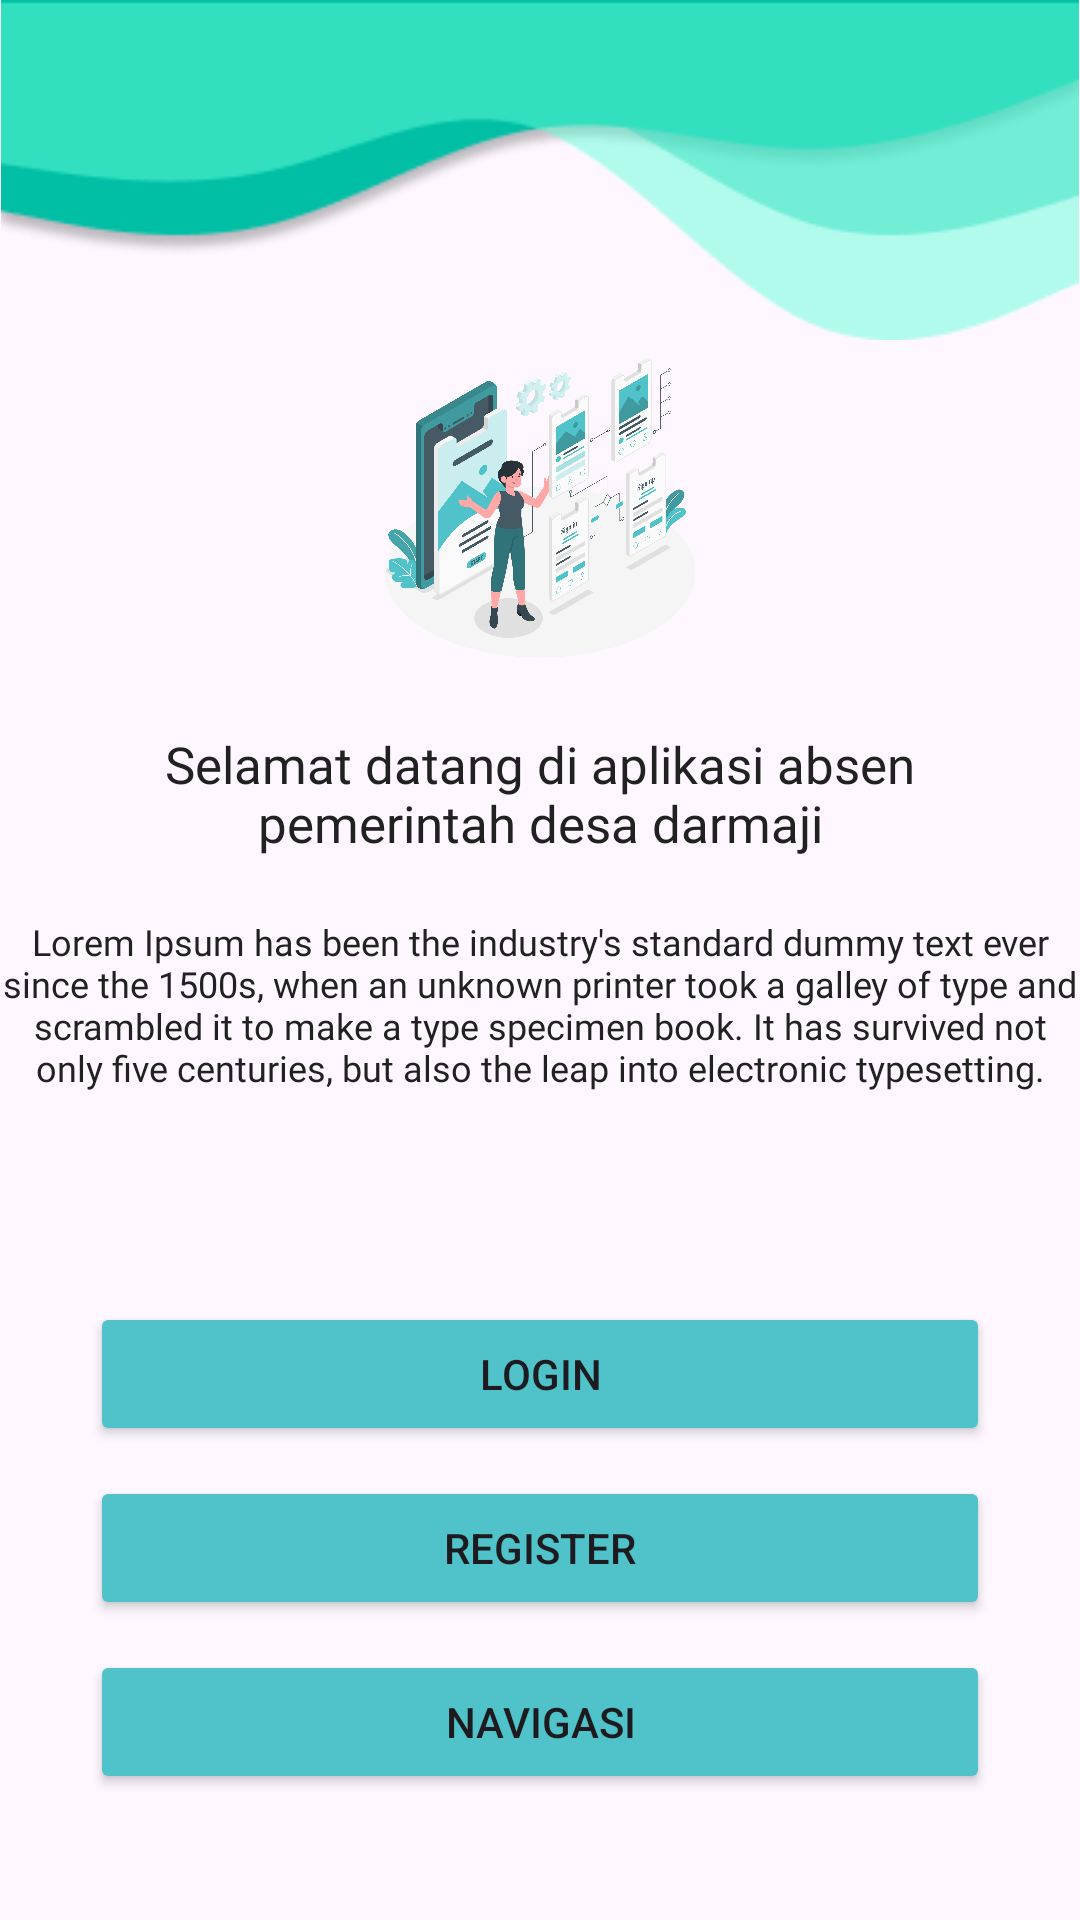

The Android layout XML behind this screen, and the referenced resources:
<!-- AndroidManifest.xml: application theme Theme.AbsenPemdesV1 -->
<!-- res/layout/activity_main.xml -->
<?xml version="1.0" encoding="utf-8"?>
<RelativeLayout xmlns:android="http://schemas.android.com/apk/res/android"
    xmlns:app="http://schemas.android.com/apk/res-auto"
    xmlns:tools="http://schemas.android.com/tools"
    android:layout_width="match_parent"
    android:layout_height="match_parent"
    tools:context=".MainActivity">

    <ImageView
        android:id="@+id/shpes_one"
        android:layout_width="match_parent"
        android:layout_height="wrap_content"
        android:layout_alignParentLeft="true"
        android:layout_alignParentTop="true"
        android:adjustViewBounds="true"
        android:src="@drawable/header_nav" />

    <ImageView
        android:layout_width="110dp"
        android:layout_height="110dp"
        android:src="@drawable/storyset_userflow"
        android:layout_below="@id/shpes_one"
        android:layout_centerHorizontal="true"
        android:id="@+id/lotengkab_logo"
        />
    <TextView
        android:layout_width="wrap_content"
        android:layout_height="wrap_content"
        android:text="Selamat datang di aplikasi absen pemerintah desa darmaji"
        android:layout_marginTop="20dp"
        android:layout_centerHorizontal="true"
        android:layout_below="@id/lotengkab_logo"
        android:fontFamily="@font/poppinssemibold"
        android:textSize="17dp"
        android:paddingLeft="10dp"
        android:paddingRight="10dp"
        android:textAlignment="center"
        android:textColor="@color/text_color"
        android:id="@+id/TextWellcome"
        />
    <TextView
        android:layout_width="wrap_content"
        android:layout_height="wrap_content"
        android:text="Lorem Ipsum has been the industry's standard dummy text ever since the 1500s, when an unknown printer took a galley of type and scrambled it to make a type specimen book. It has survived not only five centuries, but also the leap into electronic typesetting."
        android:layout_marginTop="20dp"
        android:layout_centerHorizontal="true"
        android:layout_below="@id/TextWellcome"
        android:fontFamily="@font/poppinsregular"
        android:textSize="12dp"
        android:gravity="center"
        android:textColor="@color/text_color"
        android:id="@+id/TextParagrafh"
        />
    <Button
        android:layout_width="wrap_content"
        android:layout_height="wrap_content"
        android:layout_below="@id/TextParagrafh"
        android:width="300dp"
        android:backgroundTint="@color/background_button"
        android:layout_centerHorizontal="true"
        android:layout_marginTop="70dp"
        android:id="@+id/buttonlogin"
        android:text="LOGIN"/>

    <Button
    android:layout_width="wrap_content"
    android:layout_height="wrap_content"
    android:layout_below="@id/buttonlogin"
    android:width="300dp"
    android:backgroundTint="@color/background_button"
    android:layout_centerHorizontal="true"
    android:layout_marginTop="10dp"
    android:id="@+id/buttonregister"
    android:text="REGISTER"/>

    <Button
        android:layout_width="wrap_content"
        android:layout_height="wrap_content"
        android:layout_below="@id/buttonregister"
        android:width="300dp"
        android:backgroundTint="@color/background_button"
        android:layout_centerHorizontal="true"
        android:layout_marginTop="10dp"
        android:id="@+id/gotonavigasi"
        android:text="NAVIGASI"/>
</RelativeLayout>
<!-- resources referenced by this layout -->
<resources>
  <color name="background_button">#50c2c9</color>
  <color name="text_color">#212121</color>
  <!-- drawable header_nav: png bitmap (drawable, 7153 bytes) -->
  <!-- drawable storyset_userflow: png bitmap (drawable, 468929 bytes) -->
  <style name="Theme.AbsenPemdesV1" parent="Base.Theme.AbsenPemdesV1" />
  <style name="Base.Theme.AbsenPemdesV1" parent="Theme.Material3.DayNight.NoActionBar">
          
          
      </style>
</resources>
